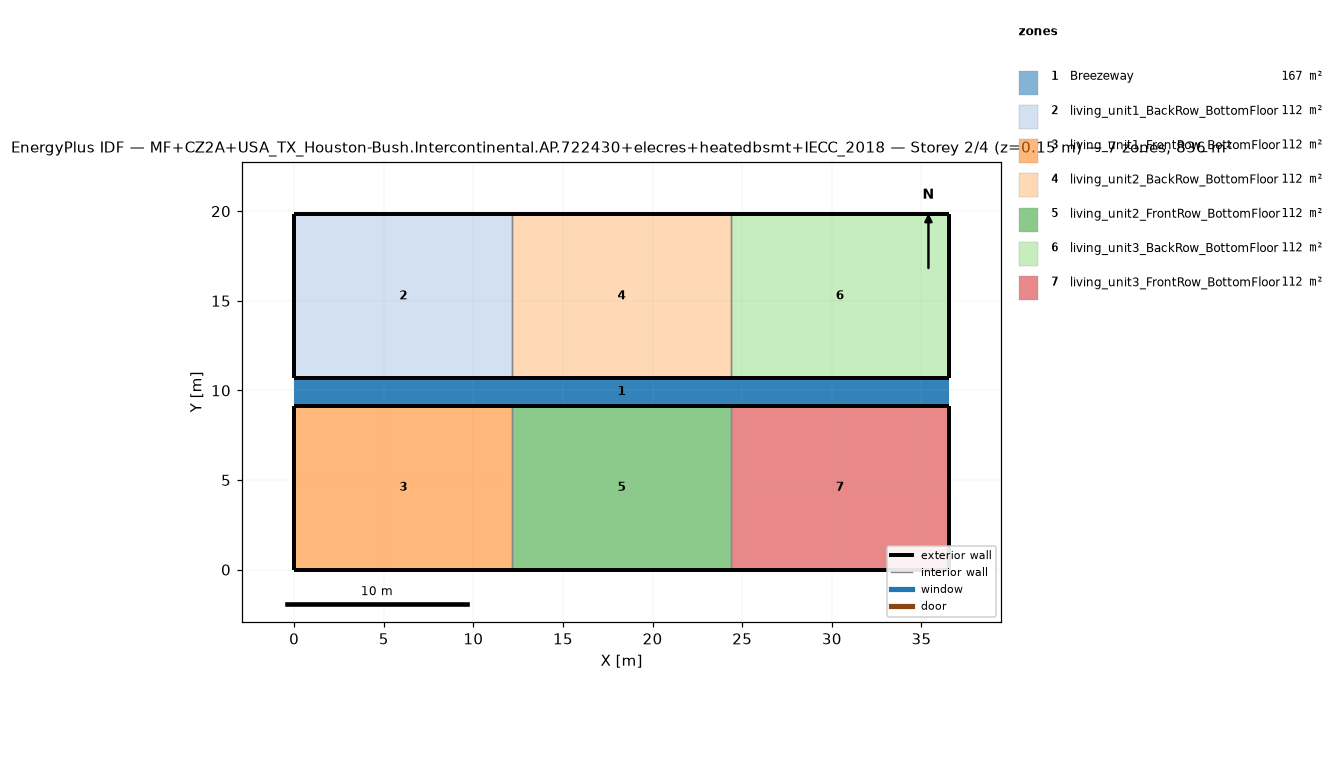
=== STOREY PLAN SPEC (per zone: floor XY polygon, exterior-wall plan segments, windows/doors) ===
zone 1: Breezeway  (167.0 m²)
  floor: (36.54, 9.16) (0.00, 9.16) (0.00, 10.68) (36.54, 10.68)
  floor: (36.54, 9.16) (0.00, 9.16) (0.00, 10.68) (36.54, 10.68)
  floor: (36.54, 9.16) (0.00, 9.16) (0.00, 10.68) (36.54, 10.68)
zone 2: living_unit1_BackRow_BottomFloor  (111.5 m²)
  floor: (12.18, 10.68) (0.00, 10.68) (0.00, 19.84) (12.18, 19.84)
  exterior wall: (0.00, 10.68) – (12.18, 10.68)  [12.2 m]
  exterior wall: (12.18, 19.84) – (0.00, 19.84)  [12.2 m]
  exterior wall: (0.00, 19.84) – (0.00, 10.68)  [9.2 m]
  interior walls: 1
zone 3: living_unit1_FrontRow_BottomFloor  (111.5 m²)
  floor: (12.18, 0.00) (0.00, 0.00) (0.00, 9.16) (12.18, 9.16)
  exterior wall: (0.00, 0.00) – (12.18, 0.00)  [12.2 m]
  exterior wall: (12.18, 9.16) – (0.00, 9.16)  [12.2 m]
  exterior wall: (0.00, 9.16) – (0.00, 0.00)  [9.2 m]
  interior walls: 1
zone 4: living_unit2_BackRow_BottomFloor  (111.5 m²)
  floor: (24.36, 10.68) (12.18, 10.68) (12.18, 19.84) (24.36, 19.84)
  exterior wall: (12.18, 10.68) – (24.36, 10.68)  [12.2 m]
  exterior wall: (24.36, 19.84) – (12.18, 19.84)  [12.2 m]
  interior walls: 2
zone 5: living_unit2_FrontRow_BottomFloor  (111.5 m²)
  floor: (24.36, 0.00) (12.18, 0.00) (12.18, 9.16) (24.36, 9.16)
  exterior wall: (12.18, 0.00) – (24.36, 0.00)  [12.2 m]
  exterior wall: (24.36, 9.16) – (12.18, 9.16)  [12.2 m]
  interior walls: 2
zone 6: living_unit3_BackRow_BottomFloor  (111.5 m²)
  floor: (36.54, 10.68) (24.36, 10.68) (24.36, 19.84) (36.54, 19.84)
  exterior wall: (24.36, 10.68) – (36.54, 10.68)  [12.2 m]
  exterior wall: (36.54, 10.68) – (36.54, 19.84)  [9.2 m]
  exterior wall: (36.54, 19.84) – (24.36, 19.84)  [12.2 m]
  interior walls: 1
zone 7: living_unit3_FrontRow_BottomFloor  (111.5 m²)
  floor: (36.54, 0.00) (24.36, 0.00) (24.36, 9.16) (36.54, 9.16)
  exterior wall: (24.36, 0.00) – (36.54, 0.00)  [12.2 m]
  exterior wall: (36.54, 0.00) – (36.54, 9.16)  [9.2 m]
  exterior wall: (36.54, 9.16) – (24.36, 9.16)  [12.2 m]
  interior walls: 1

=== DERIVED (storey summary) ===
Building: MF+CZ2A+USA_TX_Houston-Bush.Intercontinental.AP.722430+elecres+heatedbsmt+IECC_2018
Storey: 2 of 4  (floor level z = 0.15 m)
Storey gross floor area: 836.2 m²
Zones on this storey: 7
  - Breezeway: floor 167.0 m²
  - living_unit1_BackRow_BottomFloor: floor 111.5 m²; exterior wall 33.5 m (86.9 m²); WWR 0.0%
  - living_unit1_FrontRow_BottomFloor: floor 111.5 m²; exterior wall 33.5 m (86.9 m²); WWR 0.0%
  - living_unit2_BackRow_BottomFloor: floor 111.5 m²; exterior wall 24.4 m (63.1 m²); WWR 0.0%
  - living_unit2_FrontRow_BottomFloor: floor 111.5 m²; exterior wall 24.4 m (63.1 m²); WWR 0.0%
  - living_unit3_BackRow_BottomFloor: floor 111.5 m²; exterior wall 33.5 m (86.9 m²); WWR 0.0%
  - living_unit3_FrontRow_BottomFloor: floor 111.5 m²; exterior wall 33.5 m (86.9 m²); WWR 0.0%
Zone adjacency (shared interzone walls):
  - living_unit1_BackRow_BottomFloor ↔ living_unit2_BackRow_BottomFloor
  - living_unit1_FrontRow_BottomFloor ↔ living_unit2_FrontRow_BottomFloor
  - living_unit2_BackRow_BottomFloor ↔ living_unit3_BackRow_BottomFloor
  - living_unit2_FrontRow_BottomFloor ↔ living_unit3_FrontRow_BottomFloor